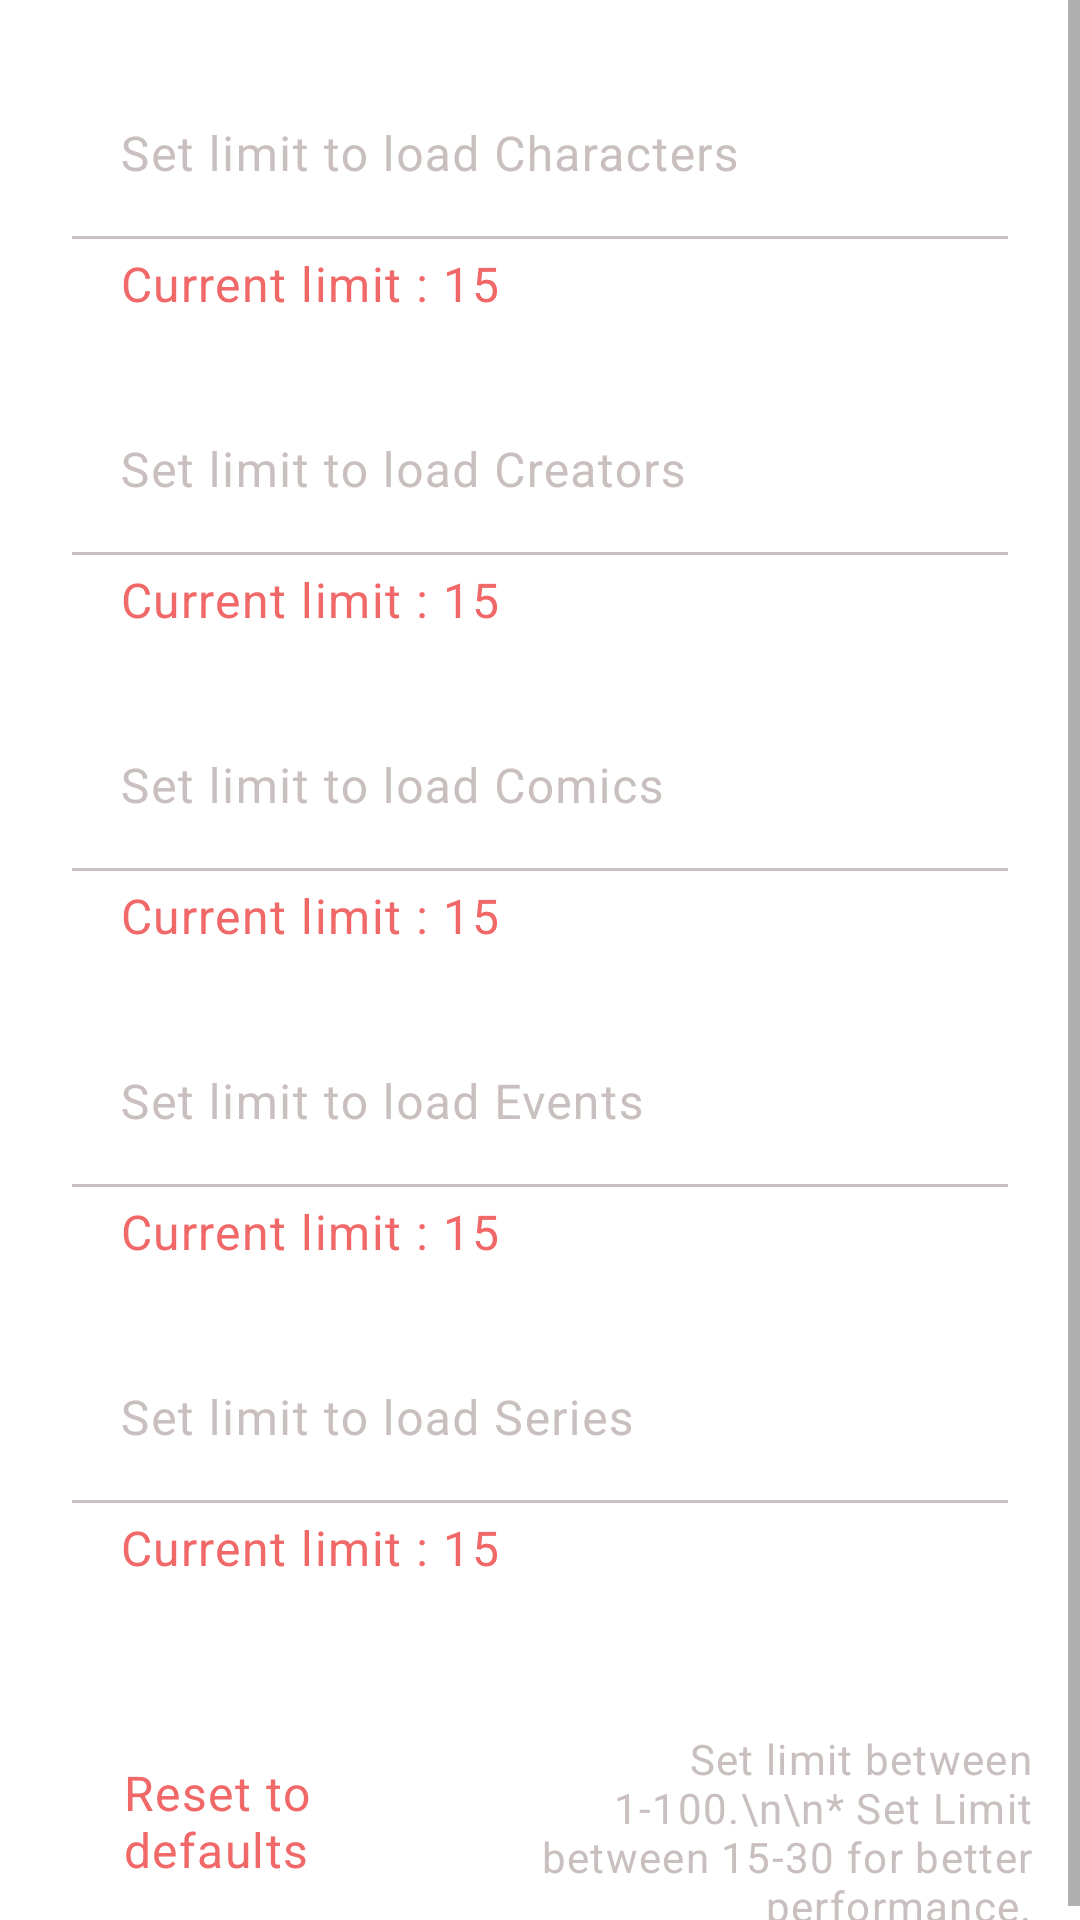

The Android layout XML behind this screen, and the referenced resources:
<!-- AndroidManifest.xml: application theme Theme.TMM -->
<!-- res/layout/fragment_settings.xml -->
<?xml version="1.0" encoding="utf-8"?>
<layout xmlns:android="http://schemas.android.com/apk/res/android"
    xmlns:app="http://schemas.android.com/apk/res-auto"
    xmlns:tools="http://schemas.android.com/tools">

    <data>

    </data>

<androidx.constraintlayout.widget.ConstraintLayout
    android:layout_width="match_parent"
    android:layout_height="match_parent">


    <ScrollView
        android:layout_width="match_parent"
        android:layout_height="match_parent">

        <androidx.constraintlayout.widget.ConstraintLayout
            android:layout_width="match_parent"
            android:layout_height="wrap_content">

            <com.google.android.material.textfield.TextInputLayout
                android:id="@+id/tilCharacterLimit"
                android:layout_width="match_parent"
                android:layout_height="wrap_content"
                android:layout_margin="24dp"
                android:textColorHint="@color/offWhite"
                app:boxStrokeErrorColor="@color/red_700"
                app:counterOverflowTextColor="@color/red_700"
                app:counterTextColor="@color/offWhite"
                app:errorTextColor="@color/red_700"
                app:helperText="Current limit : 15"
                app:helperTextTextAppearance="@style/MyTextAppearance"
                app:helperTextTextColor="@color/red_500"
                app:hintTextColor="@color/offWhite"
                app:layout_constraintEnd_toEndOf="parent"
                app:layout_constraintStart_toStartOf="parent"
                app:layout_constraintTop_toTopOf="parent"
                app:errorEnabled="true"
                app:boxStrokeColor="@color/til_box">

                <com.google.android.material.textfield.TextInputEditText
                    android:id="@+id/etCharacterLimit"
                    android:layout_width="match_parent"
                    android:layout_height="wrap_content"
                    android:background="@android:color/transparent"
                    android:hint="Set limit to load Characters"
                    android:inputType="number"
                    android:textAppearance="@style/MyTextAppearance" />
            </com.google.android.material.textfield.TextInputLayout>

            <com.google.android.material.textfield.TextInputLayout
                android:id="@+id/tilCreatorLimit"
                android:layout_width="match_parent"
                android:layout_height="wrap_content"
                android:textColorHint="@color/offWhite"
                app:boxStrokeErrorColor="@color/red_700"
                app:counterOverflowTextColor="@color/red_700"
                app:counterTextColor="@color/offWhite"
                app:errorTextColor="@color/red_700"
                app:helperText="Current limit : 15"
                app:helperTextTextAppearance="@style/MyTextAppearance"
                app:helperTextTextColor="@color/red_500"
                app:hintTextColor="@color/offWhite"
                app:layout_constraintTop_toBottomOf="@id/tilCharacterLimit"
                app:layout_constraintStart_toStartOf="parent"
                app:layout_constraintEnd_toEndOf="parent"
                android:layout_margin="24dp"
                app:errorEnabled="true"
                app:boxStrokeColor="@color/til_box">

                <com.google.android.material.textfield.TextInputEditText
                    android:id="@+id/etCreatorLimit"
                    android:layout_width="match_parent"
                    android:layout_height="wrap_content"
                    android:background="@android:color/transparent"
                    android:hint="Set limit to load Creators"
                    android:inputType="number"
                    android:textAppearance="@style/MyTextAppearance" />
            </com.google.android.material.textfield.TextInputLayout>

            <com.google.android.material.textfield.TextInputLayout
                android:id="@+id/tilComicLimit"
                android:layout_width="match_parent"
                android:layout_height="wrap_content"
                android:textColorHint="@color/offWhite"
                app:boxStrokeErrorColor="@color/red_700"
                app:counterOverflowTextColor="@color/red_700"
                app:counterTextColor="@color/offWhite"
                app:errorTextColor="@color/red_700"
                app:helperText="Current limit : 15"
                app:helperTextTextAppearance="@style/MyTextAppearance"
                app:helperTextTextColor="@color/red_500"
                app:hintTextColor="@color/offWhite"
                app:layout_constraintTop_toBottomOf="@id/tilCreatorLimit"
                app:layout_constraintStart_toStartOf="parent"
                app:layout_constraintEnd_toEndOf="parent"
                android:layout_margin="24dp"
                app:errorEnabled="true"
                app:boxStrokeColor="@color/til_box">

                <com.google.android.material.textfield.TextInputEditText
                    android:id="@+id/etComicLimit"
                    android:layout_width="match_parent"
                    android:layout_height="wrap_content"
                    android:background="@android:color/transparent"
                    android:hint="Set limit to load Comics"
                    android:inputType="number"
                    android:textAppearance="@style/MyTextAppearance" />
            </com.google.android.material.textfield.TextInputLayout>

            <com.google.android.material.textfield.TextInputLayout
                android:id="@+id/tilEventLimit"
                android:layout_width="match_parent"
                android:layout_height="wrap_content"
                app:layout_constraintTop_toBottomOf="@id/tilComicLimit"
                android:textColorHint="@color/offWhite"
                app:boxStrokeErrorColor="@color/red_700"
                app:counterOverflowTextColor="@color/red_700"
                app:counterTextColor="@color/offWhite"
                app:errorTextColor="@color/red_700"
                app:helperText="Current limit : 15"
                app:helperTextTextAppearance="@style/MyTextAppearance"
                app:helperTextTextColor="@color/red_500"
                app:hintTextColor="@color/offWhite"
                app:layout_constraintStart_toStartOf="parent"
                app:layout_constraintEnd_toEndOf="parent"
                android:layout_margin="24dp"
                app:errorEnabled="true"
                app:boxStrokeColor="@color/til_box">

                <com.google.android.material.textfield.TextInputEditText
                    android:id="@+id/etEventLimit"
                    android:layout_width="match_parent"
                    android:layout_height="wrap_content"
                    android:background="@android:color/transparent"
                    android:hint="Set limit to load Events"
                    android:inputType="number"
                    android:textAppearance="@style/MyTextAppearance" />
            </com.google.android.material.textfield.TextInputLayout>

            <com.google.android.material.textfield.TextInputLayout
                android:id="@+id/tilSeriesLimit"
                android:layout_width="match_parent"
                android:layout_height="wrap_content"
                android:layout_margin="24dp"
                android:textColorHint="@color/offWhite"
                app:boxStrokeErrorColor="@color/red_700"
                app:counterOverflowTextColor="@color/red_700"
                app:counterTextColor="@color/offWhite"
                app:errorEnabled="true"
                app:errorTextColor="@color/red_700"
                app:helperText="Current limit : 15"
                app:helperTextTextAppearance="@style/MyTextAppearance"
                app:helperTextTextColor="@color/red_500"
                app:hintTextColor="@color/offWhite"
                app:layout_constraintEnd_toEndOf="parent"
                app:layout_constraintStart_toStartOf="parent"
                app:layout_constraintTop_toBottomOf="@id/tilEventLimit"
                app:boxStrokeColor="@color/til_box">

                <com.google.android.material.textfield.TextInputEditText
                    android:id="@+id/etSeriesLimit"
                    android:layout_width="match_parent"
                    android:layout_height="wrap_content"
                    android:background="@android:color/transparent"
                    android:hint="Set limit to load Series"
                    android:inputType="number"
                    android:textAppearance="@style/MyTextAppearance" />
            </com.google.android.material.textfield.TextInputLayout>

            <TextView
                android:id="@+id/txtInfo"
                android:layout_width="0dp"
                android:layout_height="wrap_content"
                android:layout_marginTop="50dp"
                android:layout_marginEnd="16dp"
                android:layout_marginStart="16dp"
                android:text="Set limit between 1-100.\n\n* Set Limit between 15-30 for better performance."
                android:textAlignment="viewEnd"
                android:textAppearance="@style/MyTextAppearance"
                android:textColor="@color/offWhite"
                android:textSize="14sp"
                app:layout_constraintEnd_toEndOf="parent"
                app:layout_constraintHorizontal_bias="1.0"
                app:layout_constraintStart_toStartOf="@id/guideline5"
                app:layout_constraintTop_toBottomOf="@+id/tilSeriesLimit" />

            <androidx.constraintlayout.widget.Guideline
                android:id="@+id/guideline5"
                android:layout_width="wrap_content"
                android:layout_height="wrap_content"
                android:orientation="vertical"
                app:layout_constraintGuide_percent="0.4" />

            <com.google.android.material.button.MaterialButton
                android:id="@+id/btnReset"
                style="@style/Widget.MaterialComponents.Button.TextButton"
                android:layout_width="0dp"
                android:layout_height="wrap_content"
                android:layout_marginStart="16dp"
                android:layout_marginTop="50dp"
                android:layout_marginEnd="16dp"
                android:text="Reset to defaults"
                android:textAppearance="@style/MyTextAppearance"
                android:textColor="@color/red_500"
                android:textSize="16sp"
                app:layout_constraintEnd_toEndOf="@id/guideline5"
                app:layout_constraintHorizontal_bias="0.0"
                app:layout_constraintStart_toStartOf="parent"
                app:layout_constraintTop_toBottomOf="@id/tilSeriesLimit" />

        </androidx.constraintlayout.widget.ConstraintLayout>
    </ScrollView>


</androidx.constraintlayout.widget.ConstraintLayout>

</layout>
<!-- resources referenced by this layout -->
<resources>
  <color name="offWhite">#CABFBF</color>
  <color name="red_500">#F16868</color>
  <color name="red_700">#F7FF0000</color>
  <style name="MyTextAppearance" parent="TextAppearance.MaterialComponents.Body1">
          <item name="fontFamily">@font/architects_daughter</item>
      </style>
  <style name="Theme.TMM" parent="Theme.MaterialComponents.DayNight.NoActionBar">
          
          <item name="colorPrimary">@color/red_200</item>
          <item name="colorPrimaryVariant">@color/red_700</item>
          <item name="colorOnPrimary">@color/white</item>
          
          <item name="colorSecondary">@color/teal_200</item>
          <item name="colorSecondaryVariant">@color/teal_700</item>
          <item name="colorOnSecondary">@color/black</item>
          
          <item name="android:statusBarColor" tools:targetApi="l">@color/bg_grey_layer</item>
          
      </style>
  <color name="red_200">#9FBA3838</color>
  <color name="white">#FFFFFFFF</color>
  <color name="teal_200">#FF03DAC5</color>
  <color name="teal_700">#FF018786</color>
  <color name="black">#FF000000</color>
  <color name="bg_grey_layer">#8B000000</color>
</resources>
